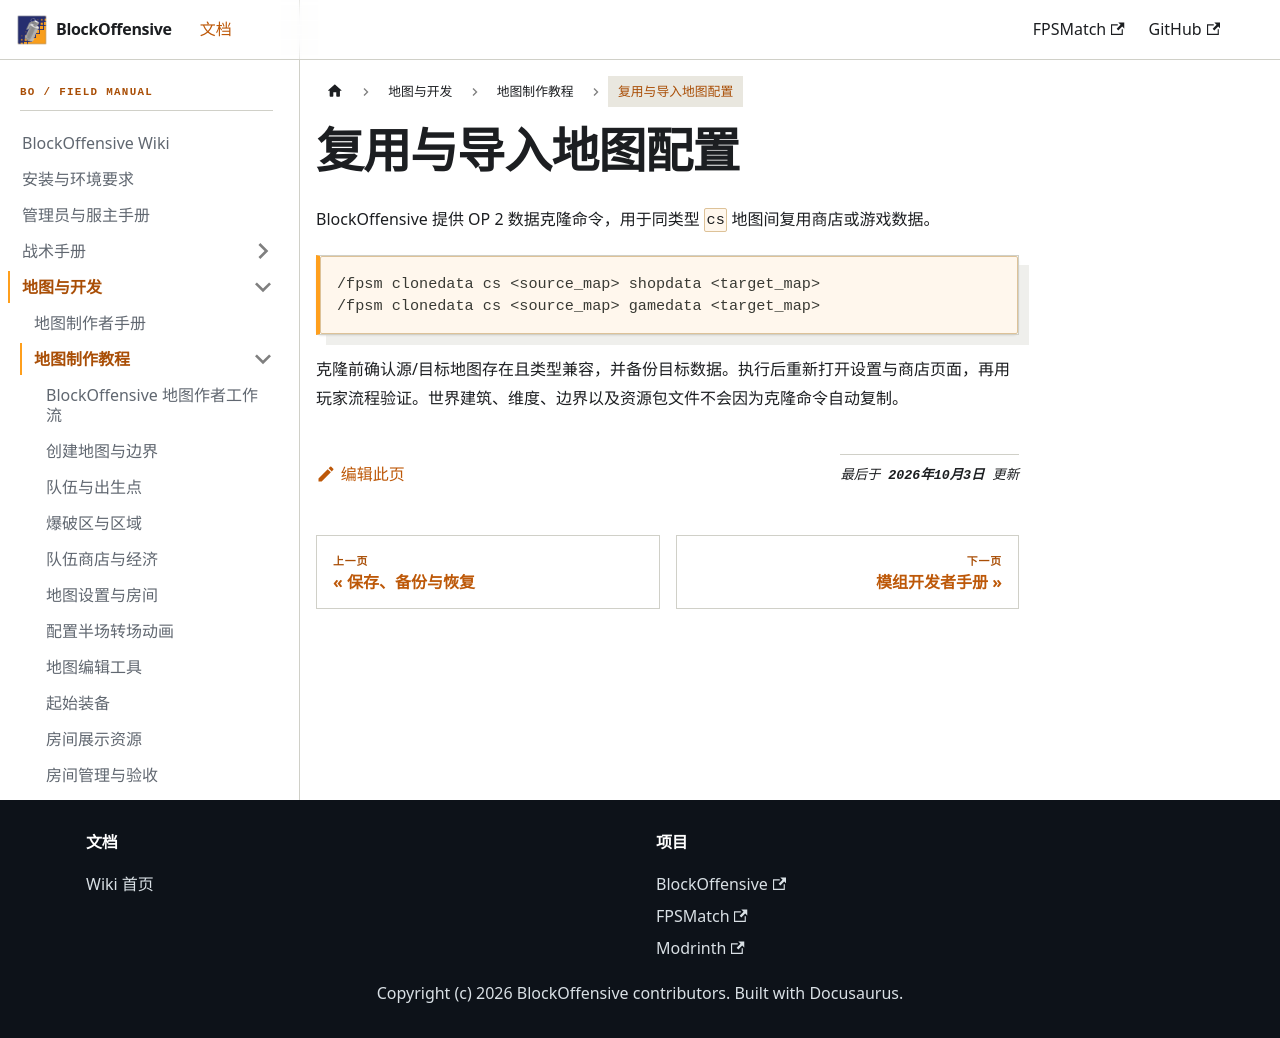

repository: PhasetransCrystal/BlockOffensive · page: master/docs/mapper/importing/index.html · generator: docusaurus

---
title: 复用与导入地图配置
description: 在地图间克隆商店或游戏数据，并说明不能自动迁移的内容。
---

# 复用与导入地图配置

BlockOffensive 提供 OP 2 数据克隆命令，用于同类型 `cs` 地图间复用商店或游戏数据。

```text
/fpsm clonedata cs <source_map> shopdata <target_map>
/fpsm clonedata cs <source_map> gamedata <target_map>
```

克隆前确认源/目标地图存在且类型兼容，并备份目标数据。执行后重新打开设置与商店页面，再用玩家流程验证。世界建筑、维度、边界以及资源包文件不会因为克隆命令自动复制。
